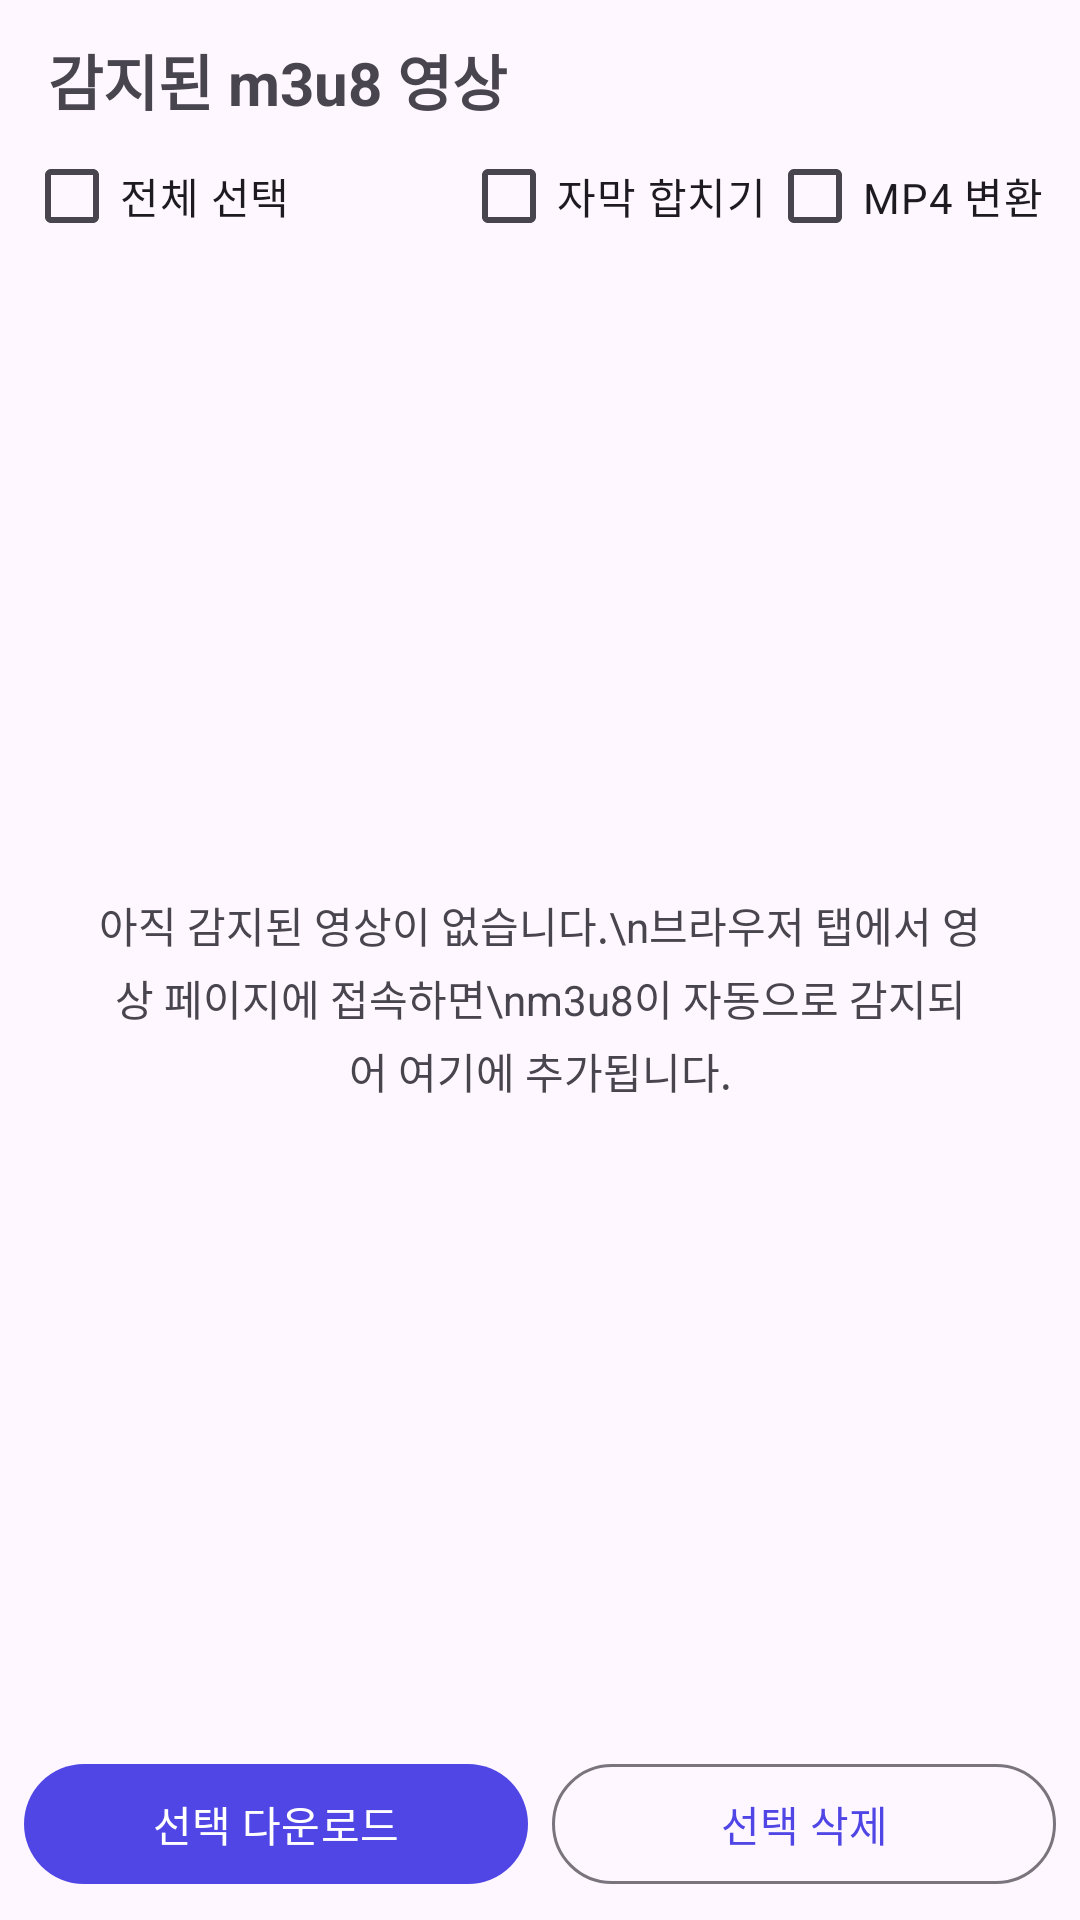

Produce the Android XML layout that renders to this screen, including the resource entries it uses.
<!-- AndroidManifest.xml: application theme Theme.M3U8 -->
<!-- res/layout/fragment_list.xml -->
<?xml version="1.0" encoding="utf-8"?>
<LinearLayout xmlns:android="http://schemas.android.com/apk/res/android"
    android:layout_width="match_parent"
    android:layout_height="match_parent"
    android:orientation="vertical">

    <TextView
        android:layout_width="match_parent"
        android:layout_height="wrap_content"
        android:paddingStart="16dp"
        android:paddingTop="12dp"
        android:paddingEnd="16dp"
        android:text="감지된 m3u8 영상"
        android:textSize="20sp"
        android:textStyle="bold" />

    <LinearLayout
        android:layout_width="match_parent"
        android:layout_height="wrap_content"
        android:gravity="center_vertical"
        android:orientation="horizontal"
        android:paddingStart="8dp"
        android:paddingEnd="12dp">

        <CheckBox
            android:id="@+id/cbAll"
            android:layout_width="wrap_content"
            android:layout_height="wrap_content"
            android:text="전체 선택" />

        <TextView
            android:id="@+id/tvCount"
            android:layout_width="0dp"
            android:layout_height="wrap_content"
            android:layout_weight="1"
            android:gravity="end"
            android:paddingEnd="8dp"
            android:textSize="13sp" />

        <CheckBox
            android:id="@+id/cbSubs"
            android:layout_width="wrap_content"
            android:layout_height="wrap_content"
            android:text="자막 합치기" />

        <CheckBox
            android:id="@+id/cbMp4"
            android:layout_width="wrap_content"
            android:layout_height="wrap_content"
            android:text="MP4 변환" />
    </LinearLayout>

    <FrameLayout
        android:layout_width="match_parent"
        android:layout_height="0dp"
        android:layout_weight="1">

        <androidx.recyclerview.widget.RecyclerView
            android:id="@+id/rv"
            android:layout_width="match_parent"
            android:layout_height="match_parent" />

        <TextView
            android:id="@+id/tvEmpty"
            android:layout_width="match_parent"
            android:layout_height="wrap_content"
            android:layout_gravity="center"
            android:gravity="center"
            android:lineSpacingExtra="4dp"
            android:padding="32dp"
            android:text="아직 감지된 영상이 없습니다.\n브라우저 탭에서 영상 페이지에 접속하면\nm3u8이 자동으로 감지되어 여기에 추가됩니다."
            android:textSize="14sp" />
    </FrameLayout>

    <LinearLayout
        android:layout_width="match_parent"
        android:layout_height="wrap_content"
        android:orientation="horizontal"
        android:padding="8dp">

        <com.google.android.material.button.MaterialButton
            android:id="@+id/btnDownload"
            android:layout_width="0dp"
            android:layout_height="wrap_content"
            android:layout_marginEnd="4dp"
            android:layout_weight="1"
            android:text="선택 다운로드" />

        <com.google.android.material.button.MaterialButton
            android:id="@+id/btnDelete"
            style="@style/Widget.Material3.Button.OutlinedButton"
            android:layout_width="0dp"
            android:layout_height="wrap_content"
            android:layout_marginStart="4dp"
            android:layout_weight="1"
            android:text="선택 삭제" />
    </LinearLayout>
</LinearLayout>
<!-- resources referenced by this layout -->
<resources>
  <style name="Theme.M3U8" parent="Theme.Material3.DayNight.NoActionBar">
          <item name="colorPrimary">#4F46E5</item>
          <item name="colorOnPrimary">#FFFFFF</item>
          <item name="colorSecondary">#0891B2</item>
      </style>
</resources>
